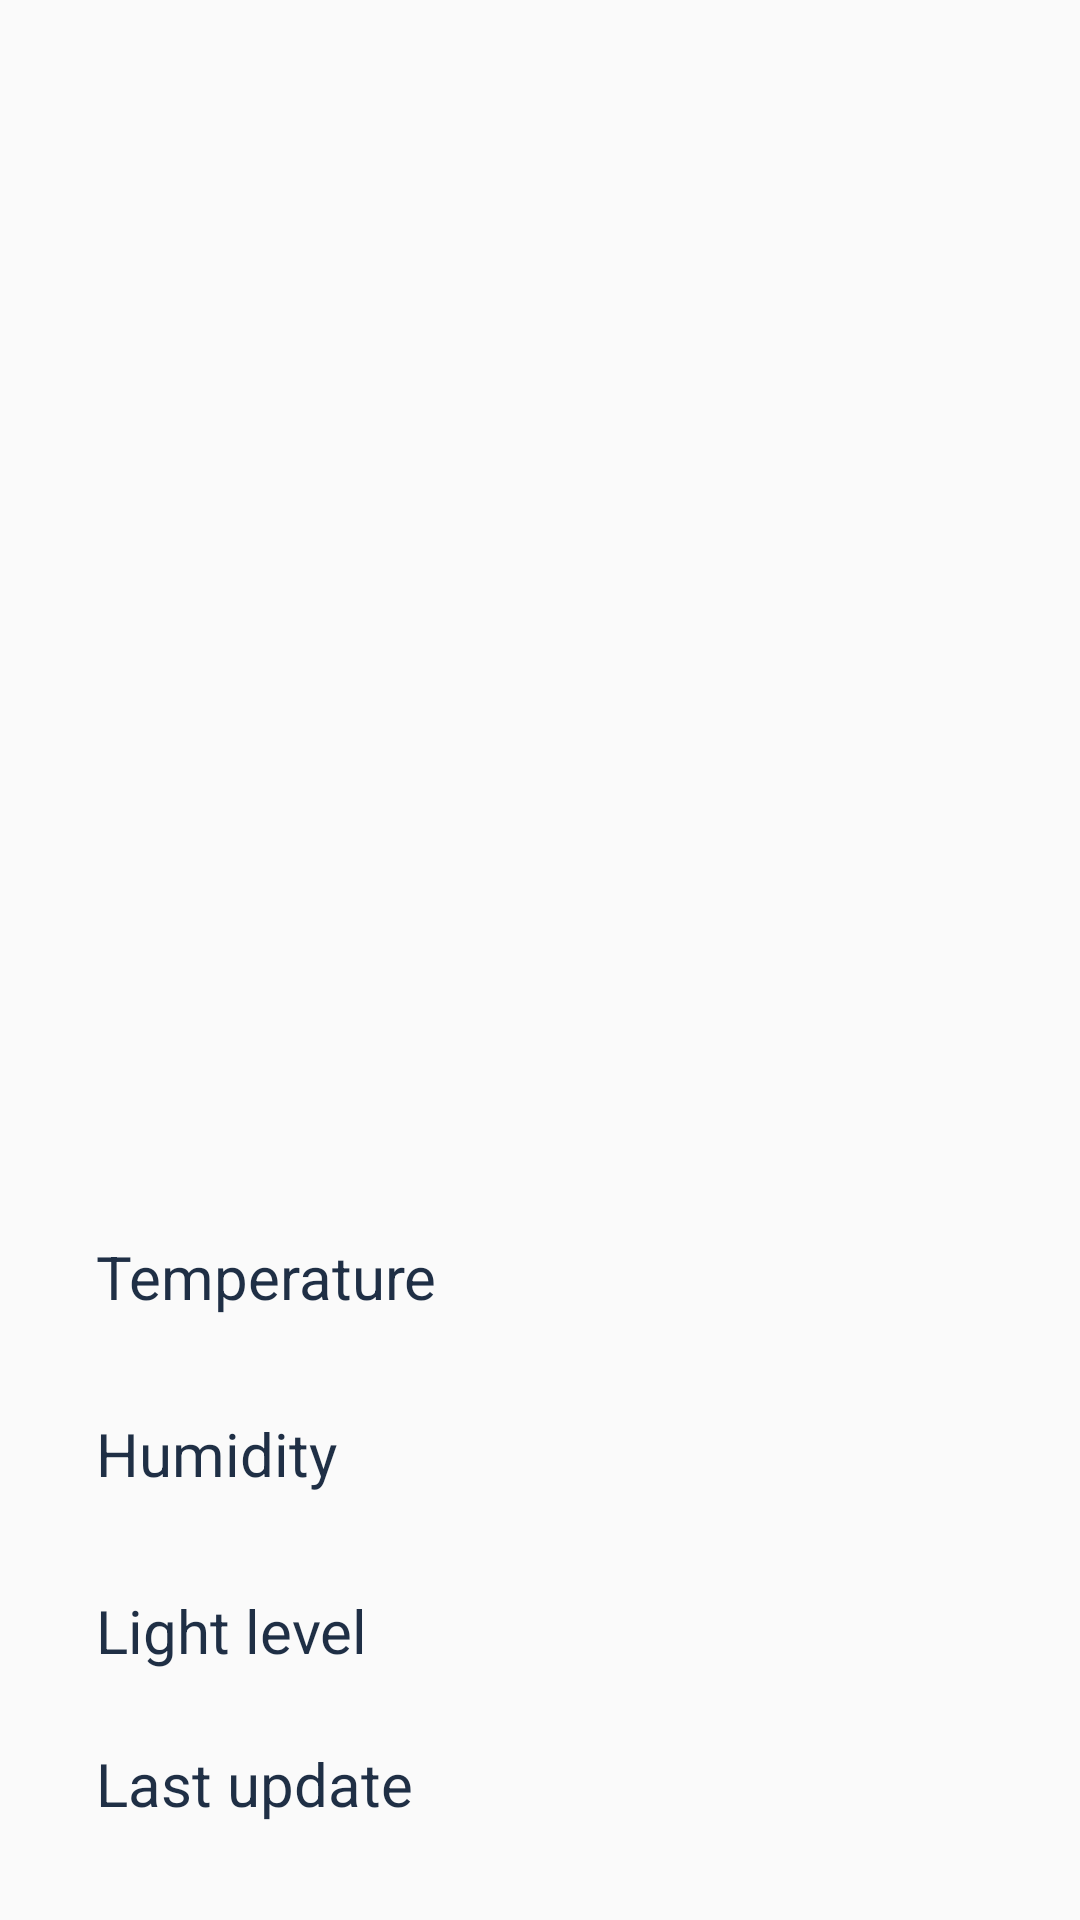

This screen was rendered from an Android layout file. Write that file and the resources it references.
<!-- AndroidManifest.xml: application theme AppTheme -->
<!-- res/layout/activity_detail.xml -->
<?xml version="1.0" encoding="utf-8"?>
<RelativeLayout xmlns:android="http://schemas.android.com/apk/res/android"
    xmlns:app="http://schemas.android.com/apk/res-auto"
    xmlns:tools="http://schemas.android.com/tools"
    android:layout_width="match_parent"
    android:layout_height="match_parent"
    android:orientation="vertical"
    tools:context=".DetailActivity">

    <ImageView
        android:layout_width="match_parent"
        android:layout_height="match_parent"
        android:scaleType="centerCrop"
        android:src="@drawable/background1" />

    <LinearLayout
        android:layout_width="match_parent"
        android:layout_height="match_parent"
        android:orientation="vertical">

        <LinearLayout
            android:layout_width="match_parent"
            android:layout_height="wrap_content"
            android:layout_weight="1"
            android:orientation="vertical">

            <TextView
                android:id="@+id/roomTextView"
                android:layout_width="match_parent"
                android:layout_height="match_parent"
                android:fontFamily="sans-serif-medium"
                android:gravity="center"
                android:textColor="@color/colorPrimaryDark"
                android:textSize="32sp"
                tools:text="Room 222" />
        </LinearLayout>

        <LinearLayout
            android:layout_width="match_parent"
            android:layout_height="wrap_content"
            android:orientation="vertical"
            android:gravity="bottom">


            <LinearLayout
                android:layout_width="match_parent"
                android:layout_height="wrap_content"
                android:orientation="horizontal"
                android:layout_marginBottom="16dp">

                <TextView
                    android:layout_width="wrap_content"
                    android:layout_height="wrap_content"
                    android:layout_gravity="center_vertical"
                    android:layout_marginLeft="32dp"
                    android:layout_weight="1"
                    android:text="Temperature"
                    android:textColor="@color/colorPrimary"
                    android:textSize="20sp" />

                <TextView
                    android:id="@+id/tempTextView"
                    android:layout_width="wrap_content"
                    android:layout_height="wrap_content"
                    android:layout_marginRight="32dp"
                    android:layout_weight="1"
                    android:gravity="end"
                    android:textColor="@color/colorPrimary"
                    android:textSize="32sp"
                    tools:text="22°C" />
            </LinearLayout>

            <LinearLayout
                android:layout_width="match_parent"
                android:layout_height="wrap_content"
                android:orientation="horizontal"
                android:layout_marginBottom="16dp">

                <TextView
                    android:layout_width="wrap_content"
                    android:layout_height="wrap_content"
                    android:layout_gravity="center_vertical"
                    android:layout_marginLeft="32dp"
                    android:layout_weight="1"
                    android:text="Humidity"
                    android:textColor="@color/colorPrimary"
                    android:textSize="20sp" />

                <TextView
                    android:id="@+id/hmdtTextView"
                    android:layout_width="wrap_content"
                    android:layout_height="wrap_content"
                    android:layout_marginRight="32dp"
                    android:layout_weight="1"
                    android:gravity="end"
                    android:textColor="@color/colorPrimary"
                    android:textSize="32sp"
                    tools:text="30%" />
            </LinearLayout>

            <LinearLayout
                android:layout_width="match_parent"
                android:layout_height="wrap_content"
                android:orientation="horizontal"
                android:layout_marginBottom="16dp">

                <TextView
                    android:layout_width="wrap_content"
                    android:layout_height="wrap_content"
                    android:layout_gravity="center_vertical"
                    android:layout_marginLeft="32dp"
                    android:layout_weight="1"
                    android:text="Light level"
                    android:textColor="@color/colorPrimary"
                    android:textSize="20sp" />

                <TextView
                    android:id="@+id/lightTextView"
                    android:layout_width="wrap_content"
                    android:layout_height="wrap_content"
                    android:layout_marginRight="32dp"
                    android:layout_weight="1"
                    android:gravity="end"
                    android:textColor="@color/colorPrimary"
                    android:textSize="32sp"
                    tools:text="60" />
            </LinearLayout>

            <LinearLayout
                android:layout_width="match_parent"
                android:layout_height="wrap_content"
                android:orientation="horizontal"
                android:layout_marginBottom="32dp">

                <TextView
                    android:layout_width="wrap_content"
                    android:layout_height="wrap_content"
                    android:layout_gravity="center_vertical"
                    android:layout_marginLeft="32dp"
                    android:layout_weight="1"
                    android:text="Last update"
                    android:textColor="@color/colorPrimary"
                    android:textSize="20sp" />

                <TextView
                    android:id="@+id/dateTextView"
                    android:layout_width="wrap_content"
                    android:layout_height="wrap_content"
                    android:layout_marginRight="32dp"
                    android:layout_weight="1"
                    android:gravity="end"
                    android:textColor="@color/colorPrimary"
                    android:textSize="20sp"
                    tools:text="Nov 26, 23:00" />
            </LinearLayout>


        </LinearLayout>
    </LinearLayout>
</RelativeLayout>
<!-- resources referenced by this layout -->
<resources>
  <color name="colorPrimary">#1f2f45</color>
  <color name="colorPrimaryDark">#182434</color>
  <style name="AppTheme" parent="Theme.AppCompat.Light.DarkActionBar">
      
      <item name="colorPrimary">@color/colorPrimary</item>
      <item name="colorPrimaryDark">@color/colorPrimaryDark</item>
      <item name="colorAccent">@color/colorAccent</item>
      <item name="colorButtonNormal">@color/colorAccent</item>
      </style>
  <color name="colorAccent">#36547b</color>
</resources>
